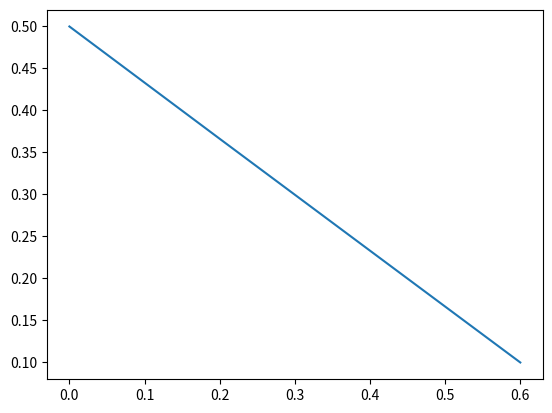

Write Python code to recreate this figure.
import matplotlib.pyplot as plt
import numpy as np

x = np.array([0,.2,.4,.6,.65,.7,.75,.8,.85,.9])
r = np.array([2,2.73,4.29,10,10,10,6.67,5,4,3.33])
FA0 = 1

# plt.plot(x,r,'o')
# plt.title('Reaction Rate')
# plt.xlabel('X')
# plt.ylabel(''.join(['-$r_B$ ','(',r'$\frac{mol}{L*min}$',')']))

# plt.savefig('HW1_2_plot')


plt.plot(x[:4],FA0/r[:4])

